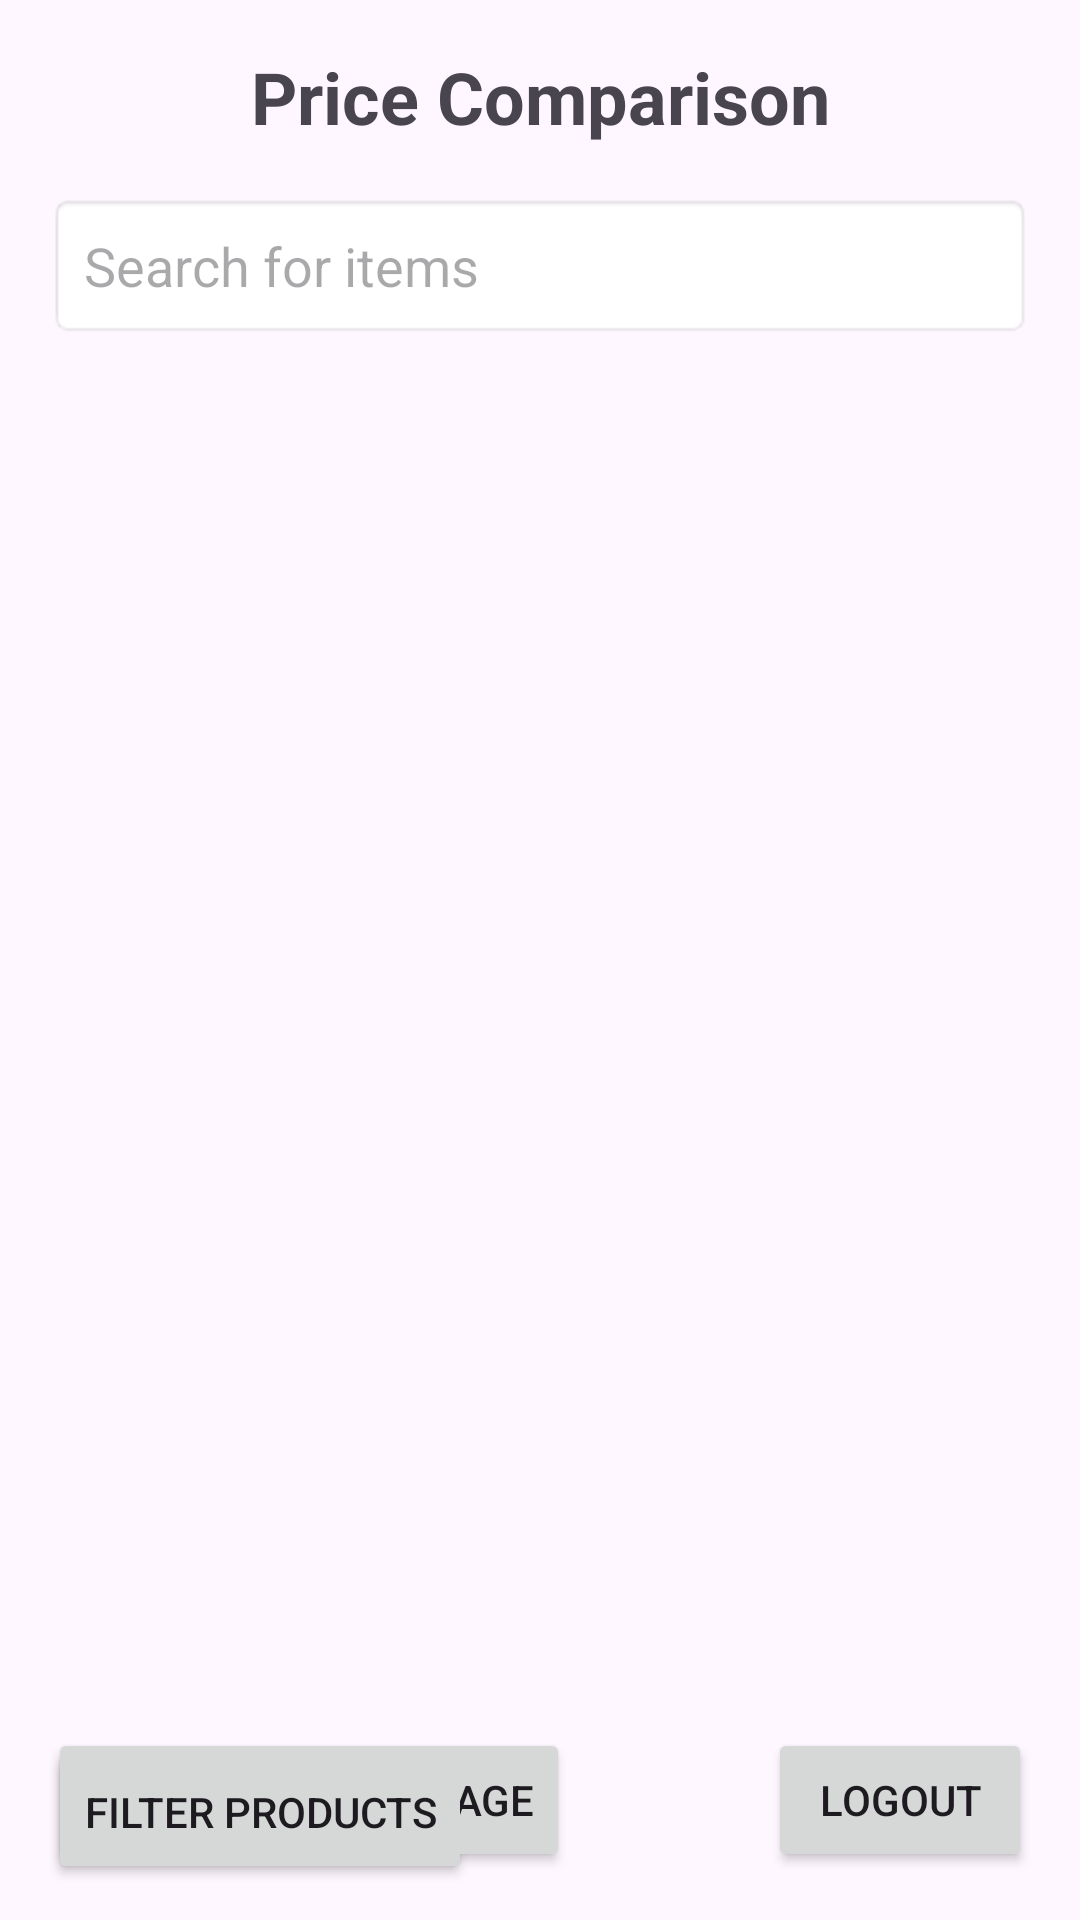

Android layout source for this screen:
<!-- AndroidManifest.xml: application theme Theme.COSC341_Group22_Project -->
<!-- res/layout/activity_price_comparision.xml -->
<?xml version="1.0" encoding="utf-8"?>
<androidx.constraintlayout.widget.ConstraintLayout xmlns:android="http://schemas.android.com/apk/res/android"
    xmlns:app="http://schemas.android.com/apk/res-auto"
    xmlns:tools="http://schemas.android.com/tools"
    android:id="@+id/main"
    android:layout_width="match_parent"
    android:layout_height="match_parent"
    tools:context=".Price__Comparision">

    
    <TextView
        android:id="@+id/titleTextView"
        android:layout_width="0dp"
        android:layout_height="wrap_content"
        android:layout_marginTop="16dp"
        android:text="Price Comparison"
        android:textAlignment="center"
        android:textSize="24sp"
        android:textStyle="bold"
        app:layout_constraintEnd_toEndOf="parent"
        app:layout_constraintStart_toStartOf="parent"
        app:layout_constraintTop_toTopOf="parent" />

    
    <EditText
        android:id="@+id/searchEditText"
        android:layout_width="0dp"
        android:layout_height="wrap_content"
        android:layout_marginHorizontal="16dp"
        android:layout_marginTop="16dp"
        android:background="@android:drawable/editbox_background"
        android:hint="Search for items"
        android:padding="12dp"
        app:layout_constraintEnd_toEndOf="parent"
        app:layout_constraintStart_toStartOf="parent"
        app:layout_constraintTop_toBottomOf="@id/titleTextView" />

    
    <androidx.recyclerview.widget.RecyclerView
        android:id="@+id/productsRecyclerView"
        android:layout_width="0dp"
        android:layout_height="0dp"
        android:layout_marginTop="16dp"
        app:layout_constraintBottom_toTopOf="@+id/logoutButton"
        app:layout_constraintEnd_toEndOf="parent"
        app:layout_constraintStart_toStartOf="parent"
        app:layout_constraintTop_toBottomOf="@id/searchEditText" />

    
    <Button
        android:id="@+id/logoutButton"
        android:layout_width="wrap_content"
        android:layout_height="wrap_content"
        android:layout_marginEnd="16dp"
        android:layout_marginBottom="16dp"
        android:text="Logout"
        app:layout_constraintBottom_toBottomOf="parent"
        app:layout_constraintEnd_toEndOf="parent" />

    
    <Button
        android:id="@+id/storeItemsButton"
        android:layout_width="wrap_content"
        android:layout_height="wrap_content"
        android:layout_marginStart="16dp"
        android:layout_marginBottom="16dp"
        android:text="Store Items Manage"
        app:layout_constraintBottom_toBottomOf="parent"
        app:layout_constraintStart_toStartOf="parent" />

    
    <Button
        android:id="@+id/filterButton"
        android:layout_width="wrap_content"
        android:layout_height="wrap_content"
        android:layout_marginStart="16dp"
        android:layout_marginTop="580dp"
        android:text="Filter Products"
        app:layout_constraintStart_toStartOf="parent"
        app:layout_constraintTop_toTopOf="parent" />
</androidx.constraintlayout.widget.ConstraintLayout>
<!-- resources referenced by this layout -->
<resources>
  <style name="Theme.COSC341_Group22_Project" parent="Base.Theme.COSC341_Group22_Project" />
  <style name="Base.Theme.COSC341_Group22_Project" parent="Theme.Material3.DayNight.NoActionBar">
          
          
      </style>
</resources>
